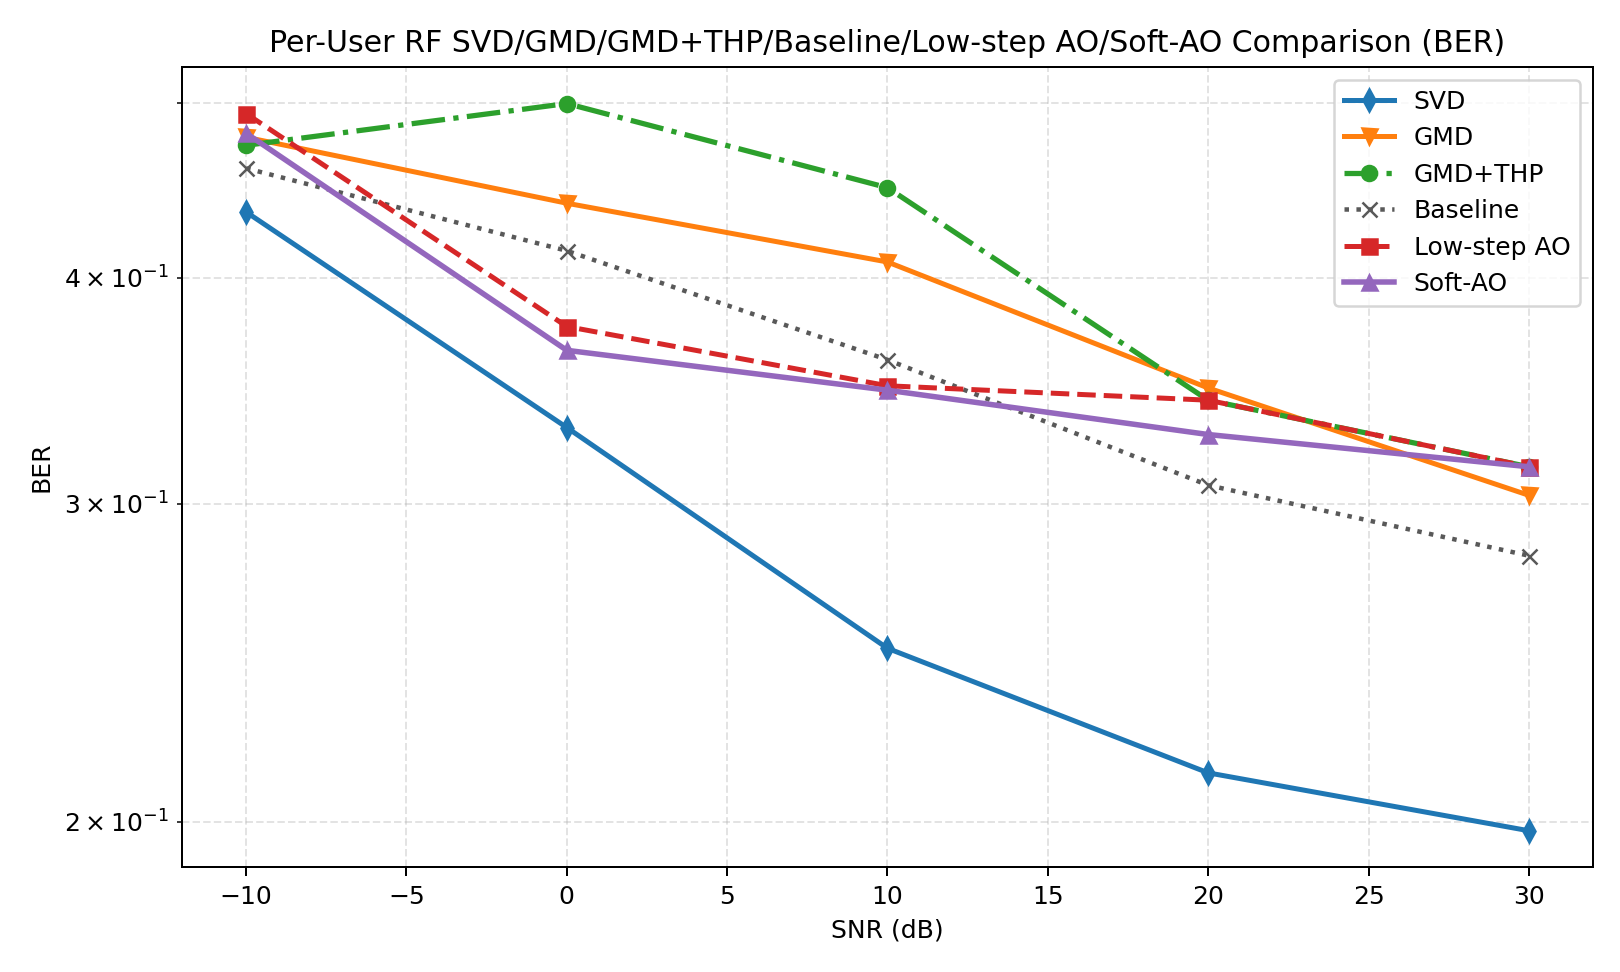

Values plotted in this chart, from the file beside it:
snr_db, svd, gmd, gmd_thp, baseline, low_step_ao, soft_ao, svd_ber, gmd_ber, gmd_thp_ber, baseline_ber, low_step_ao_ber, soft_ao_ber, svd_gaussian, gmd_gaussian, gmd_thp_gaussian, baseline_gaussian, low_step_ao_gaussian, soft_ao_gaussian, gain_gmd_thp_vs_gmd, gain_soft_ao_vs_svd, gain_soft_ao_vs_gmd, gain_soft_ao_vs_gmd_thp, gain_soft_ao_vs_baseline
-10, 0.8732, 0.1005, 0.003875, 0.1718, 0.08592, 0.1918, 0.4351, 0.4785, 0.4736, 0.46, 0.4932, 0.481, 0.8114, 0.06882, 0.06882, 0.4187, 0.8988, 0.9824, -0.09661, -0.6813, 0.09136, 0.188, 0.02004
0.0000000000, 4.018, 0.0705, 0.005063, 0.0000000000, 2.81, 3.258, 0.3306, 0.4399, 0.4995, 0.4141, 0.376, 0.3647, 4.681, 0.6516, 0.6516, 2.967, 5.268, 5.721, -0.06543, -0.76, 3.188, 3.253, 3.258
10, 7.134, 0.0000000000, 0.3098, 0.0000000000, 4.288, 3.905, 0.2495, 0.4082, 0.4487, 0.3604, 0.3486, 0.3467, 14.2, 4.587, 4.587, 11.25, 9.743, 9.435, 0.3098, -3.229, 3.905, 3.595, 3.905
20, 6.909, 0.0000000000, 0.0000000000, 0.0000000000, 0.0000000000, 0.0000000000, 0.2129, 0.3477, 0.3423, 0.3071, 0.3423, 0.3276, 27.55, 16.98, 16.98, 26.71, 16.98, 17.51, 0.0000000000, -6.909, 0.0000000000, 0.0000000000, 0.0000000000
30, 1.416, 0.0000000000, 0.0000000000, 0.0000000000, 0.0000000000, 0.0000000000, 0.1978, 0.3032, 0.3145, 0.2808, 0.3145, 0.3145, 44.19, 37.64, 37.64, 48.53, 37.64, 37.64, 0.0000000000, -1.416, 0.0000000000, 0.0000000000, 0.0000000000
